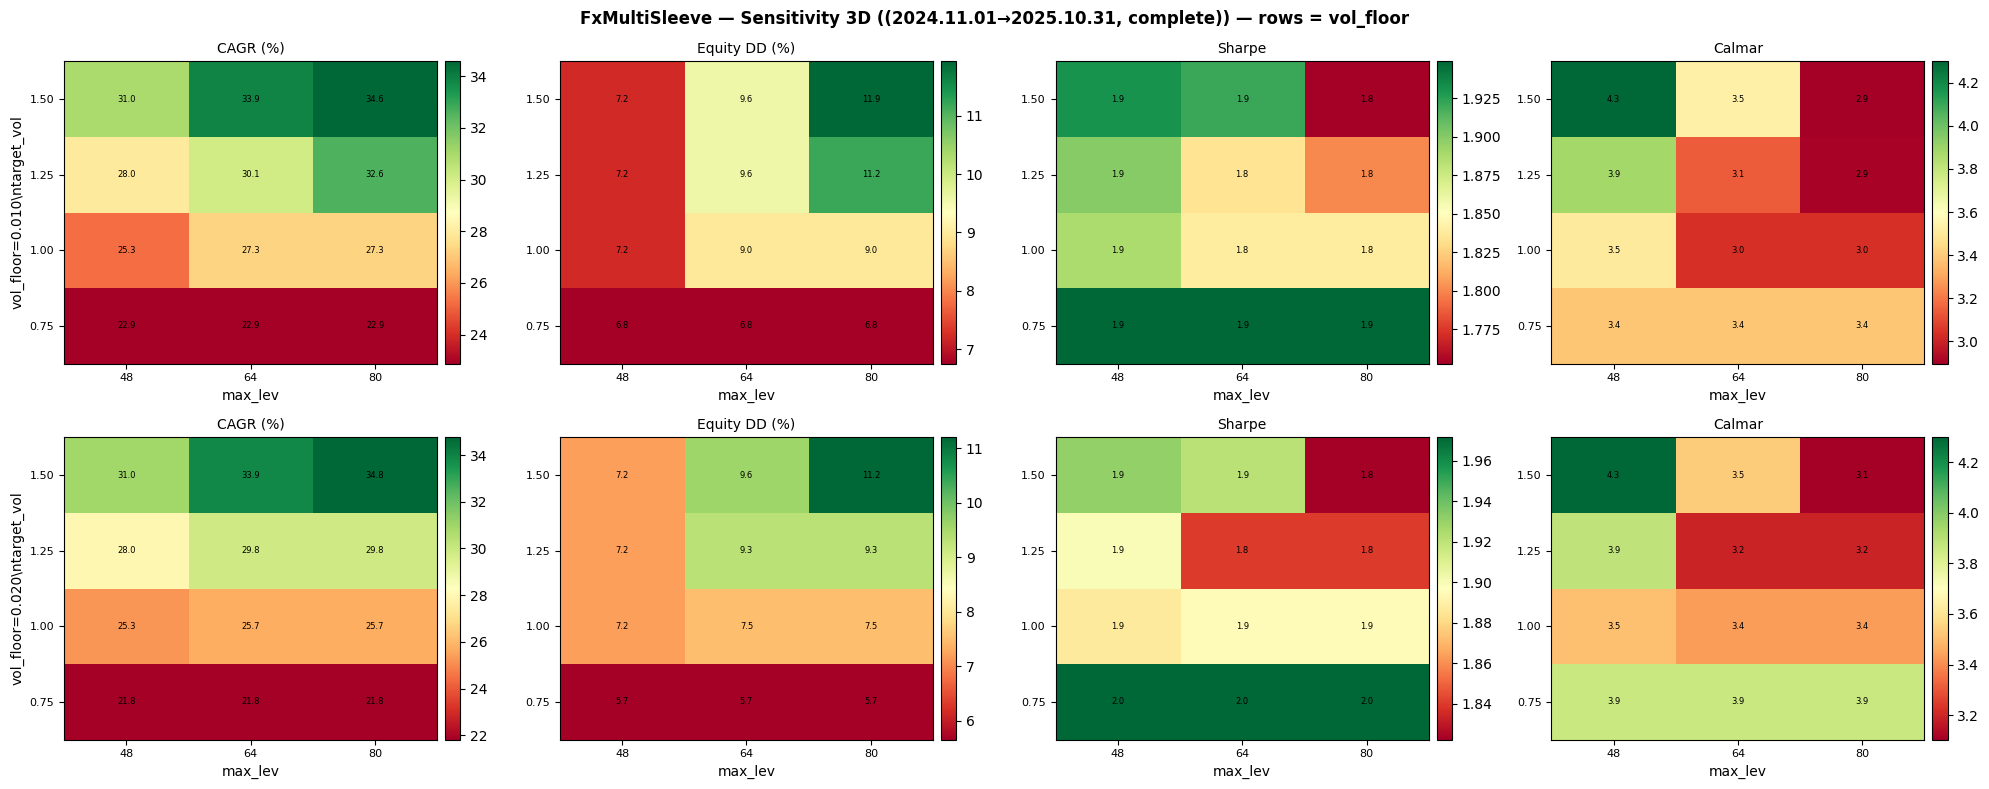

Values plotted in this chart, from the file beside it:
target_vol, max_lev, vol_floor, cagr_pct, equity_dd_pct, sharpe, profit_factor, recovery_factor, trades, net_profit, years
0.75, 48.0, 0.01, 22.88, 6.753, 1.949, 2.346, 3.294, 156, 2279, 0.997
0.75, 48.0, 0.02, 21.82, 5.653, 1.972, 2.225, 3.624, 156, 2173, 0.997
0.75, 64.0, 0.02, 21.82, 5.653, 1.972, 2.225, 3.624, 156, 2173, 0.997
0.75, 64.0, 0.01, 22.88, 6.753, 1.949, 2.346, 3.294, 156, 2279, 0.997
0.75, 80.0, 0.02, 21.82, 5.653, 1.972, 2.225, 3.624, 156, 2173, 0.997
0.75, 80.0, 0.01, 22.88, 6.753, 1.949, 2.346, 3.294, 156, 2279, 0.997
1.0, 48.0, 0.02, 25.25, 7.201, 1.887, 2.208, 3.406, 156, 2515, 0.997
1.0, 48.0, 0.01, 25.25, 7.201, 1.887, 2.208, 3.406, 156, 2515, 0.997
1.0, 64.0, 0.01, 27.28, 8.986, 1.839, 2.391, 2.938, 156, 2718, 0.997
1.0, 64.0, 0.02, 25.73, 7.5, 1.895, 2.246, 3.331, 156, 2563, 0.997
1.0, 80.0, 0.01, 27.28, 8.986, 1.839, 2.391, 2.938, 156, 2718, 0.997
1.0, 80.0, 0.02, 25.73, 7.5, 1.895, 2.246, 3.331, 156, 2563, 0.997
1.25, 48.0, 0.01, 27.96, 7.201, 1.899, 2.157, 3.436, 156, 2785, 0.997
1.25, 48.0, 0.02, 27.96, 7.201, 1.899, 2.157, 3.436, 156, 2785, 0.997
1.25, 64.0, 0.02, 29.83, 9.332, 1.84, 2.302, 3.091, 156, 2971, 0.997
1.25, 64.0, 0.01, 30.1, 9.579, 1.834, 2.323, 3.037, 156, 2998, 0.997
1.25, 80.0, 0.02, 29.83, 9.332, 1.84, 2.302, 3.091, 156, 2971, 0.997
1.25, 80.0, 0.01, 32.59, 11.2, 1.801, 2.49, 2.803, 156, 3246, 0.997
1.5, 48.0, 0.02, 30.96, 7.201, 1.931, 2.14, 3.615, 156, 3084, 0.997
1.5, 48.0, 0.01, 30.96, 7.201, 1.931, 2.14, 3.615, 156, 3084, 0.997
1.5, 64.0, 0.01, 33.85, 9.579, 1.921, 2.312, 3.416, 156, 3372, 0.997
1.5, 64.0, 0.02, 33.85, 9.579, 1.921, 2.312, 3.416, 156, 3372, 0.997
1.5, 80.0, 0.01, 34.58, 11.93, 1.753, 2.389, 2.787, 156, 3444, 0.997
1.5, 80.0, 0.02, 34.76, 11.2, 1.822, 2.376, 2.989, 156, 3462, 0.997
